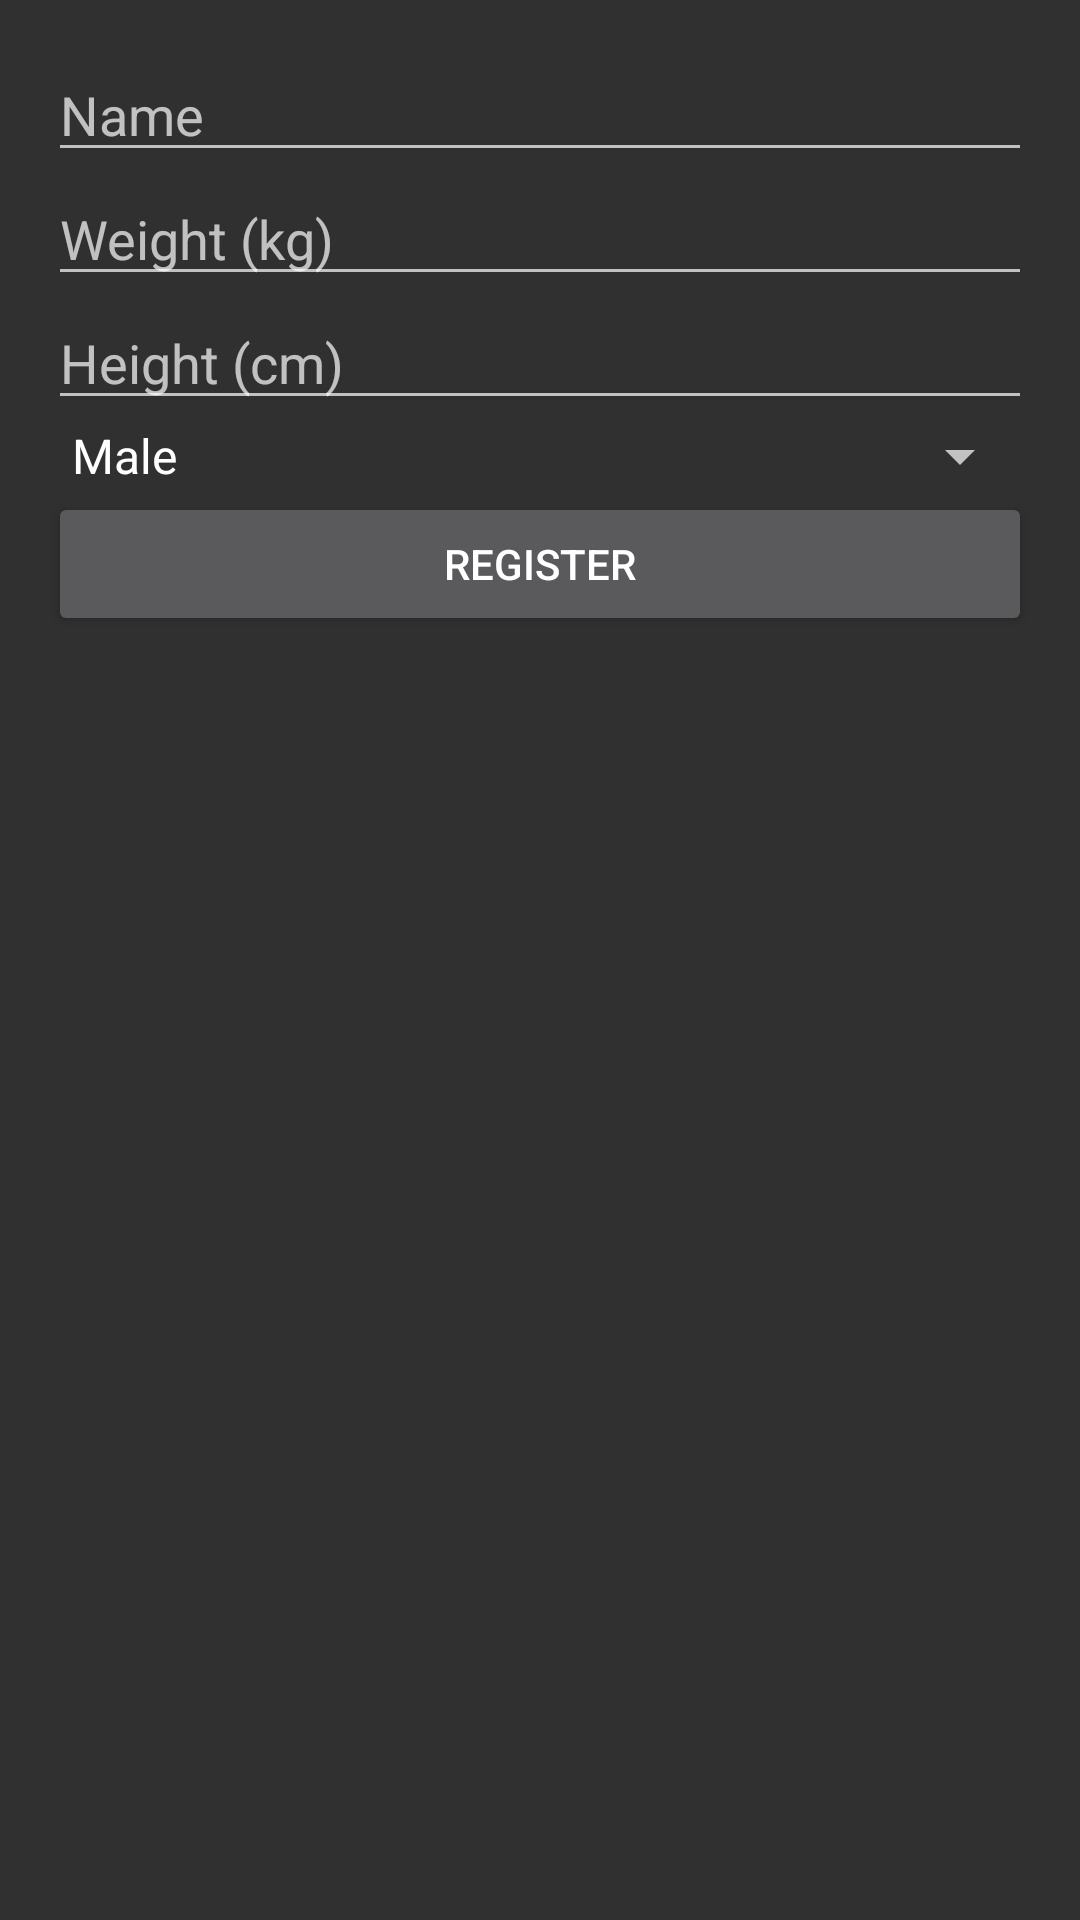

Write the Android layout XML for this screen, with the resource values it uses.
<!-- AndroidManifest.xml: activity theme AppTheme -->
<!-- res/layout/activity_registration.xml -->
<?xml version="1.0" encoding="utf-8"?>

<LinearLayout xmlns:android="http://schemas.android.com/apk/res/android"
    android:layout_width="match_parent"
    android:layout_height="match_parent"
    android:orientation="vertical"
    android:padding="16dp">

    <EditText
        android:id="@+id/nameEditText"
        android:layout_width="match_parent"
        android:layout_height="wrap_content"
        android:hint="Name"
        android:inputType="textPersonName" />

    <EditText
        android:id="@+id/weightEditText"
        android:layout_width="match_parent"
        android:layout_height="wrap_content"
        android:hint="Weight (kg)"
        android:inputType="number" />

    <EditText
        android:id="@+id/heightEditText"
        android:layout_width="match_parent"
        android:layout_height="wrap_content"
        android:hint="Height (cm)"
        android:inputType="number" />

    <Spinner
        android:id="@+id/genderSpinner"
        android:layout_width="match_parent"
        android:layout_height="wrap_content"
        android:entries="@array/gender_options" />

    <Button
        android:id="@+id/registerButton"
        android:layout_width="match_parent"
        android:layout_height="wrap_content"
        android:text="Register" />

</LinearLayout>
<!-- resources referenced by this layout -->
<resources>
  <string-array name="gender_options">
          <item>Male</item>
          <item>Female</item>
          <item>Other</item>
      </string-array>
  <style name="AppTheme" parent="@style/Theme.AppCompat.NoActionBar">
          <item name="android:windowNoTitle">true</item>
          <item name="android:windowActionBarOverlay">true</item>
          <item name="android:windowFullscreen">true</item>
          <item name="android:windowContentOverlay">@null</item>
      </style>
</resources>
